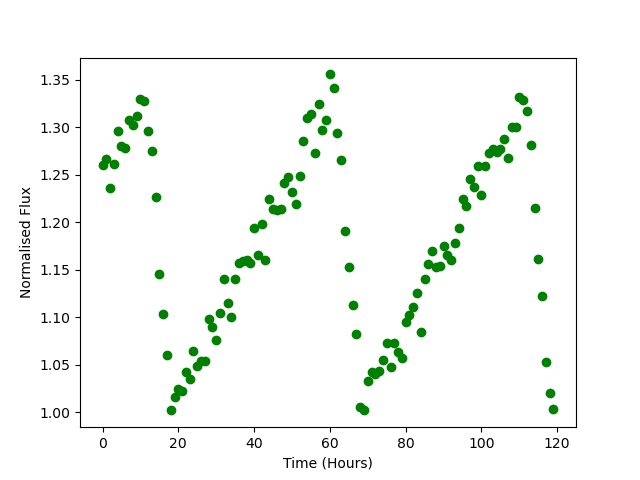

The table this chart was drawn from, first rows:
Time, Flux
0.0, 1.26
1.0, 1.266
2.0, 1.236
3.0, 1.262
4.0, 1.295
5.0, 1.28
6.0, 1.278
7.0, 1.307
8.0, 1.302
9.0, 1.312
10.0, 1.329
11.0, 1.327
12.0, 1.296
13.0, 1.275
14.0, 1.226
15.0, 1.146
16.0, 1.104
17.0, 1.06
18.0, 1.002
19.0, 1.016
20.0, 1.024
21.0, 1.023
22.0, 1.042
23.0, 1.035
24.0, 1.064
25.0, 1.048
26.0, 1.054
27.0, 1.054
28.0, 1.098
29.0, 1.09
30.0, 1.075
31.0, 1.104
32.0, 1.14
33.0, 1.114
34.0, 1.101
35.0, 1.14
36.0, 1.156
37.0, 1.159
38.0, 1.16
39.0, 1.157
40.0, 1.194
41.0, 1.166
42.0, 1.198
43.0, 1.16
44.0, 1.224
45.0, 1.214
46.0, 1.213
47.0, 1.214
48.0, 1.241
49.0, 1.247
50.0, 1.232
51.0, 1.219
52.0, 1.248
53.0, 1.285
54.0, 1.31
55.0, 1.313
56.0, 1.272
57.0, 1.324
58.0, 1.297
59.0, 1.307
... 60 more rows
